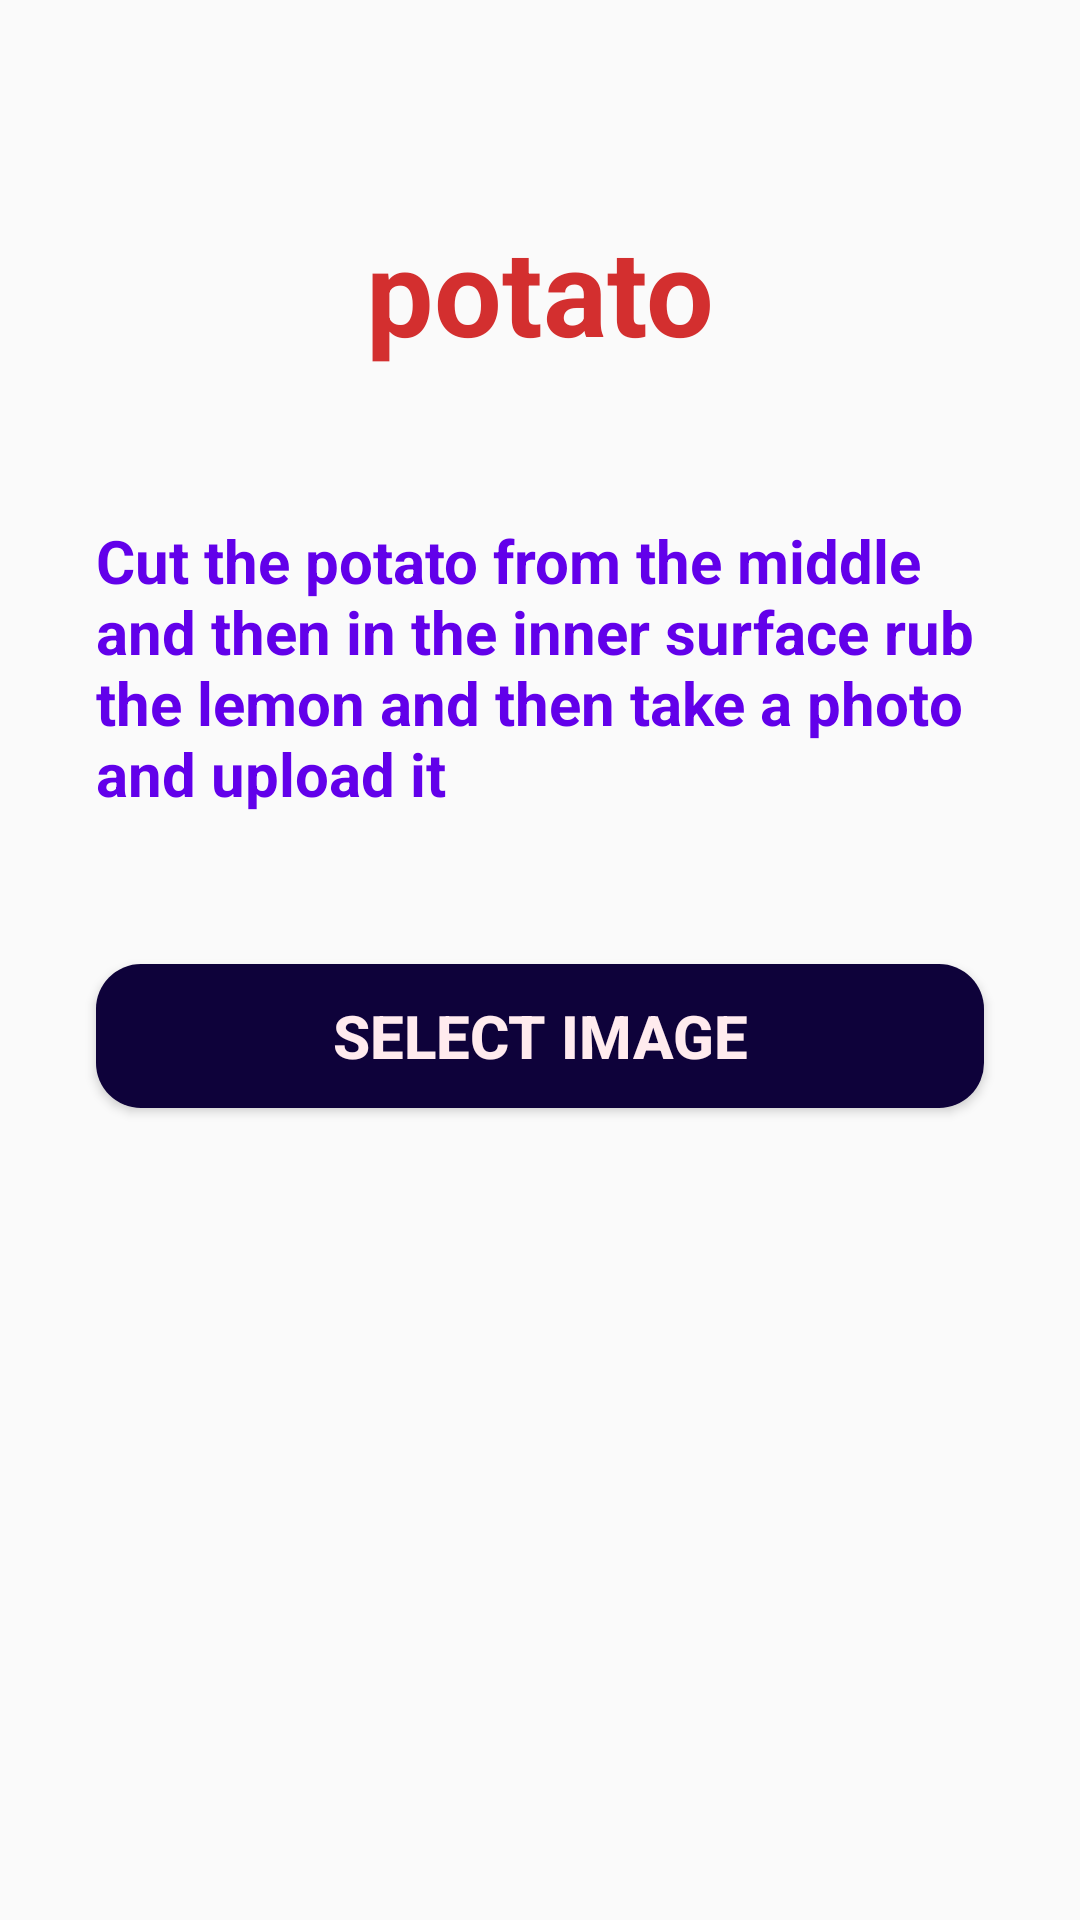

This screen was rendered from an Android layout file. Write that file and the resources it references.
<!-- AndroidManifest.xml: application theme AppTheme -->
<!-- res/layout/activity_photo_potato.xml -->
<?xml version="1.0" encoding="utf-8"?>
<androidx.constraintlayout.widget.ConstraintLayout xmlns:android="http://schemas.android.com/apk/res/android"
    xmlns:app="http://schemas.android.com/apk/res-auto"
    xmlns:tools="http://schemas.android.com/tools"
    android:layout_width="match_parent"
    android:layout_height="match_parent"
    tools:context=".photo_blackppr">

    <TextView
        android:id="@+id/textView3"
        android:layout_width="0dp"
        android:layout_height="wrap_content"
        android:layout_marginStart="32dp"
        android:layout_marginTop="70dp"
        android:layout_marginEnd="32dp"
        android:gravity="center"
        android:text="potato"
        android:textColor="#D32F2F"
        android:textSize="40sp"
        android:textStyle="bold"
        app:layout_constraintEnd_toEndOf="parent"
        app:layout_constraintStart_toStartOf="parent"
        app:layout_constraintTop_toTopOf="parent" />

    <TextView
        android:id="@+id/result"
        android:layout_width="0dp"
        android:layout_height="wrap_content"
        android:layout_marginStart="32dp"
        android:layout_marginTop="32dp"
        android:layout_marginEnd="32dp"
        android:gravity="center"
        android:onClick="getImage"
        android:text="result"
        android:textColor="#D32F2F"
        android:textSize="40sp"
        android:textStyle="bold"
        android:visibility="gone"
        app:layout_constraintEnd_toEndOf="parent"
        app:layout_constraintHorizontal_bias="0.0"
        app:layout_constraintStart_toStartOf="parent"
        app:layout_constraintTop_toBottomOf="@+id/button2" />

    <TextView
        android:id="@+id/textView4"
        android:layout_width="0dp"
        android:layout_height="wrap_content"
        android:layout_marginStart="32dp"
        android:layout_marginTop="50dp"
        android:layout_marginEnd="32dp"
        android:text="Cut the potato from the middle and then in the inner surface rub the lemon and then take a photo and upload it"
        android:textColor="#6200EA"
        android:textSize="20sp"
        android:textStyle="bold"
        app:layout_constraintEnd_toEndOf="parent"
        app:layout_constraintStart_toStartOf="parent"
        app:layout_constraintTop_toBottomOf="@+id/textView3" />

    <Button
        android:id="@+id/button2"
        android:layout_width="0dp"
        android:layout_height="wrap_content"
        android:layout_marginStart="32dp"
        android:layout_marginTop="50dp"
        android:layout_marginEnd="32dp"
        android:background="@drawable/btnshape"
        android:onClick="getImage"
        android:text="select image"
        android:textColor="#FFEBEE"
        android:textSize="20sp"
        android:textStyle="bold"
        app:layout_constraintEnd_toEndOf="parent"
        app:layout_constraintStart_toStartOf="parent"
        app:layout_constraintTop_toBottomOf="@+id/textView4" />
</androidx.constraintlayout.widget.ConstraintLayout>
<!-- resources referenced by this layout -->
<resources>
  <!-- drawable btnshape (drawable) -->
  <?xml version="1.0" encoding="utf-8"?>
  <shape xmlns:android="http://schemas.android.com/apk/res/android" >
  
      <solid android:color="#0E023A"/>
      <corners
          android:bottomLeftRadius="15dp"
          android:bottomRightRadius="15dp"
          android:topLeftRadius="15dp"
          android:topRightRadius="15dp"/>
  </shape>
  <style name="AppTheme" parent="Theme.AppCompat.Light.DarkActionBar">
          
          <item name="colorPrimary">@color/colorPrimary</item>
          <item name="colorPrimaryDark">@color/colorPrimaryDark</item>
          <item name="colorAccent">@color/colorAccent</item>
          <item name="android:actionOverflowButtonStyle">@style/MyActionButtonOverflow</item>
      </style>
  <color name="colorPrimary">#0E023A</color>
  <color name="colorPrimaryDark">#19035A</color>
  <color name="colorAccent">#8923EC</color>
  <style name="MyActionButtonOverflow" parent="android:style/Widget.Holo.Light.ActionButton.Overflow">
          <item name="android:src">@drawable/ic_translate_white_24dp</item>
      </style>
</resources>
